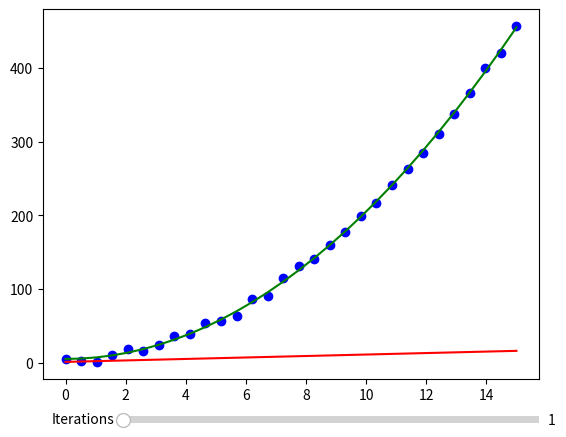

Write the Python code that produced this figure.
import matplotlib.pyplot as plt
import random as rnd

import numpy as np

import numpy as np

N = 15
ALPHA = 0.0001

x = np.linspace(0,N,N*2)

y = []
y_real = []



def func(x):
    A = 2
    B = 2
    C = 5
    pt_y = A * (x ** B) + C
    return pt_y

for pt_x in x:
    pt_y = func(pt_x)
    y_real.append(pt_y)
    y.append(pt_y + rnd.uniform(-6,6))


fig, ax = plt.subplots()

ax.plot(x, y_real, c='green')

scatter_objects = []
plot_objects = []

import numpy as np

def gradient_descent(x, y, a_start, b_start, c_start, alpha, max_iterations):
    x = np.where(x <= 0, 1e-10, x)

    n = len(x)
    a, b, c = a_start, b_start, c_start

    for _ in range(max_iterations):
        x_b = x ** b
        y_pred = a * x_b + c


        grad_a = (2 / n) * np.sum((y_pred - y) * x_b)
        grad_b = (2 / n) * np.sum((y_pred - y) * a * x_b * np.log(x))
        grad_c = (2 / n) * np.sum((y_pred - y))

        a -= alpha * grad_a * 1
        b -= alpha * grad_b * 0.01
        c -= alpha * grad_c * 1

    final_y_pred = a * (x ** b) + c
    return final_y_pred.tolist()

def update(MAX_ITER):
    global scatter_objects, plot_objects

    for scatter in scatter_objects:
        scatter.remove()
    scatter_objects.clear()

    for line in plot_objects:
        line.remove()
    plot_objects.clear()

    y_pred = gradient_descent(x,y,1,1,1,ALPHA,MAX_ITER)

    scatters = ax.scatter(x, y, c='blue')
    scatter_objects.append(scatters)

    lines = ax.plot(x, y_pred, c='red')
    plot_objects.extend(lines)

    fig.canvas.draw_idle()

axfreq = fig.add_axes([0.25, 0.01, 0.65, 0.03])

freq_slider = plt.Slider(
    ax=axfreq,
    label='Iterations',
    valmin=0,
    valmax=1000,
    valinit=1,
    valstep=1,
)
freq_slider.on_changed(update)
update(0)
plt.show()
